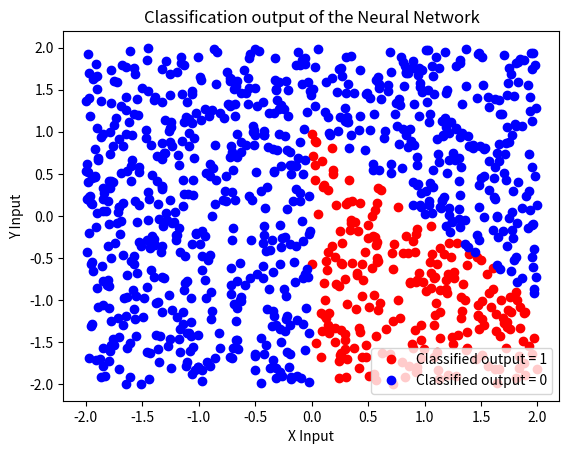

Python code for this plot:
# Import the required libraries.
import numpy as np
import matplotlib.pyplot as plt

# Define the step activation function.
def stepActivation(x):
    return np.heaviside(x,1)

# Define a perceptron class.
class perceptronANN:

    def __init__(self, Weights: np.ndarray, activationFunction = "step"):
        
        # Define the activation function abbreviations. 
        actFunctions = {
            "step": stepActivation,
        }

        self.activationFunction = actFunctions[activationFunction]
        self.Weights = Weights
        self.neuronInputs = len(Weights) - 1

    # Define a method to evaluate the output of the perceptron given its inputs.
    def fit(self, inputs: np.array):

        outputValue = np.dot(np.insert(inputs, 0, 1), self.Weights)

        return self.activationFunction(outputValue)

# Define a class for the feedforward neural network.
class FeedforwardNN:

    def __init__(self, neuronsPerLayer: list, Weights: list, activationFunction = "step"):

        self.inputCount = len(Weights[0]) - 1
        self.outputCount = neuronsPerLayer[-1]
        self.layerCount = len(neuronsPerLayer)
        self.activationFunction = activationFunction

        # Construct the neural network. 
        self.Neurons =  []
        weightsIndex = 0

        # Loop through the layers.
        for i in range(len(neuronsPerLayer)):
            self.Neurons.append([])

            # Loop through the neurons in the layer.
            for j in range(neuronsPerLayer[i]):
                self.Neurons[i].append( perceptronANN(Weights = Weights[weightsIndex], activationFunction = activationFunction))
                weightsIndex = weightsIndex + 1


    # Define a method to predict the outcome of the network.
    def fit(self, inputs: np.ndarray):

        # Iterate through the layers for forward propagation.
        for i in range(len(self.Neurons)):
            
            # Use the initial inputs for the first layer.
            if i == 0:
                arrayInput = np.array(inputs)
            
            # Use the outputs of the previous layer.
            else:
                arrayInput = np.array(lastOutputs)
            
            lastOutputs = []

            for j in range(len(self.Neurons[i])):
                lastOutputs.append(self.Neurons[i][j].fit(arrayInput))
        
        return np.array(lastOutputs)

if __name__ == "__main__":

    # Define the given weights of the network.
    networkWeights = [
        [1, 1, -1], # Hidden Neuron 1 with bias = 1, x = 1, y = -1.
        [1, -1, -1], # Hidden Neuron 2 with bias = 1, x = -1, y = -1.
        [0, -1, 0], # Hidden Neuron 3 with bias = 0, x = -1, y = 0.
        [-1.5, 1, 1, -1] # Output neuron bias = -1.5 and Weights for H1, H2, H3.
    ]

    # Define the feedforward neural network.
    ProjectNN = FeedforwardNN(neuronsPerLayer = [3, 1], Weights = networkWeights)

    # Generate 1000 random points in the space [-2, 2]^2.
    randPoints = np.random.uniform(low=-2, high=2, size=(1000, 2))
    plotOutputs = []

    for element in range(1000):
        plotOutputs.append(ProjectNN.fit(randPoints[element, :])[0])
    
    arrayOutputs = np.array(plotOutputs)
    
    # Create the plot for the classified points on the space.
    redPoints = randPoints[arrayOutputs == 1, :]
    bluePoints = randPoints[arrayOutputs == 0, :]
    
    plt.figure()
    plt.plot(redPoints[:, 0], redPoints[:, 1], 'ro', label = "Classified output = 1")
    plt.plot(bluePoints[:, 0], bluePoints[:, 1], 'bo', label = "Classified output = 0")
    plt.legend()
    plt.xlabel("X Input")
    plt.ylabel("Y Input")
    plt.title("Classification output of the Neural Network")
    plt.show()
